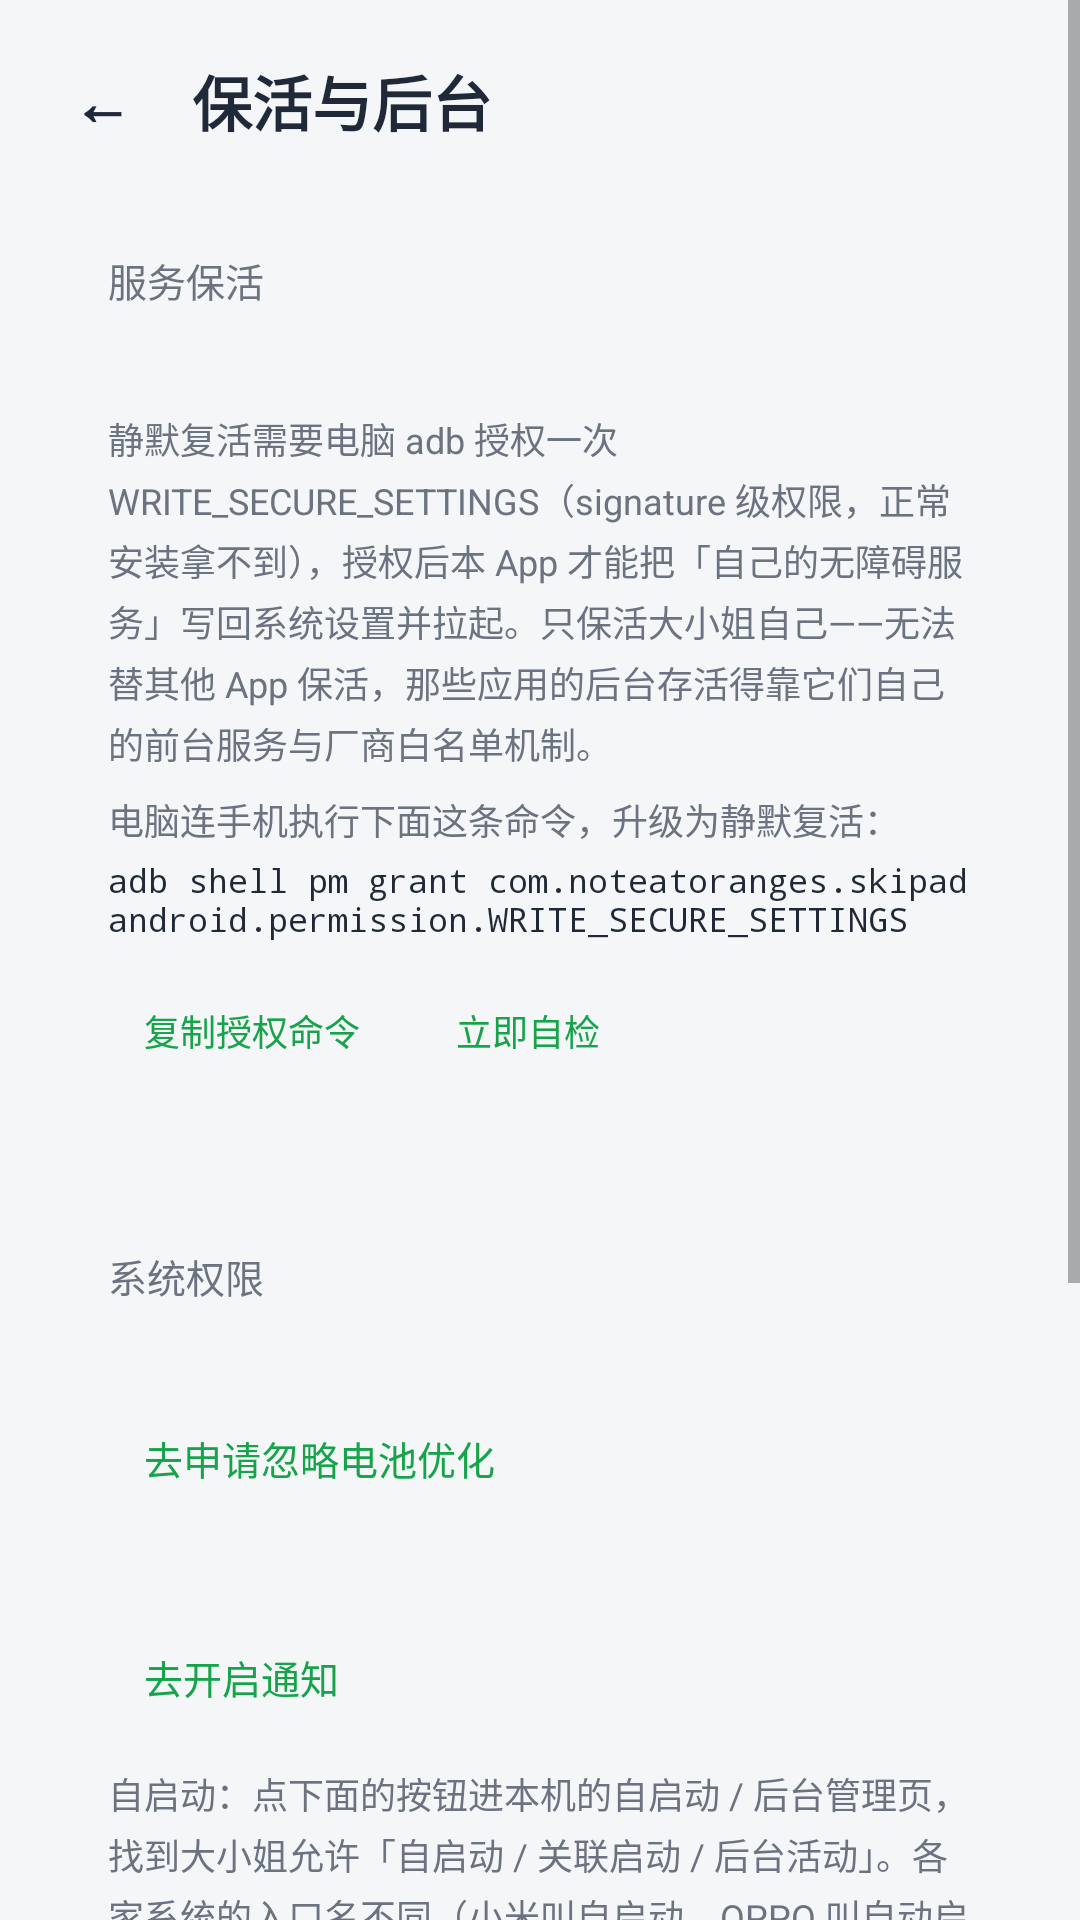

This screen was rendered from an Android layout file. Write that file and the resources it references.
<!-- AndroidManifest.xml: application theme Theme.Daxiaojie -->
<!-- res/layout/activity_keepalive_settings.xml -->
<?xml version="1.0" encoding="utf-8"?>
<ScrollView xmlns:android="http://schemas.android.com/apk/res/android"
    android:layout_width="match_parent"
    android:layout_height="match_parent"
    android:fillViewport="true">

    <LinearLayout
        android:layout_width="match_parent"
        android:layout_height="wrap_content"
        android:orientation="vertical">

        <View
            android:id="@+id/inset_top"
            android:layout_width="match_parent"
            android:layout_height="0dp" />

        <LinearLayout
            android:layout_width="match_parent"
            android:layout_height="wrap_content"
            android:gravity="center_vertical"
            android:orientation="horizontal"
            android:paddingStart="12dp"
            android:paddingTop="8dp"
            android:paddingEnd="20dp"
            android:paddingBottom="8dp">

            <TextView
                android:id="@+id/back_button"
                android:layout_width="wrap_content"
                android:layout_height="wrap_content"
                android:padding="12dp"
                android:text="@string/back_arrow"
                android:textColor="@color/text_primary"
                android:textSize="20sp"
                android:textStyle="bold" />

            <TextView
                android:layout_width="wrap_content"
                android:layout_height="wrap_content"
                android:layout_marginStart="8dp"
                android:text="@string/keepalive_title"
                android:textColor="@color/text_primary"
                android:textSize="20sp"
                android:textStyle="bold" />
        </LinearLayout>

        <LinearLayout
            android:layout_width="match_parent"
            android:layout_height="wrap_content"
            android:orientation="vertical"
            android:paddingStart="20dp"
            android:paddingEnd="20dp"
            android:paddingBottom="24dp">

            
            <LinearLayout
                android:layout_width="match_parent"
                android:layout_height="wrap_content"
                android:background="@drawable/bg_card"
                android:orientation="vertical"
                android:padding="16dp">

                <TextView
                    android:layout_width="wrap_content"
                    android:layout_height="wrap_content"
                    android:text="@string/section_ka_settings"
                    android:textColor="@color/text_secondary"
                    android:textSize="13sp" />

                <TextView
                    android:id="@+id/mode_text"
                    android:layout_width="wrap_content"
                    android:layout_height="wrap_content"
                    android:layout_marginTop="6dp"
                    android:textColor="@color/text_primary"
                    android:textSize="15sp"
                    android:textStyle="bold" />

                <TextView
                    android:layout_width="match_parent"
                    android:layout_height="wrap_content"
                    android:layout_marginTop="8dp"
                    android:lineSpacingExtra="3dp"
                    android:text="@string/ka_mode_explain"
                    android:textColor="@color/text_secondary"
                    android:textSize="12sp" />

                <TextView
                    android:layout_width="match_parent"
                    android:layout_height="wrap_content"
                    android:layout_marginTop="8dp"
                    android:lineSpacingExtra="3dp"
                    android:text="@string/keepalive_adb_hint"
                    android:textColor="@color/text_secondary"
                    android:textSize="12sp" />

                <TextView
                    android:id="@+id/adb_cmd_text"
                    android:layout_width="match_parent"
                    android:layout_height="wrap_content"
                    android:layout_marginTop="4dp"
                    android:fontFamily="monospace"
                    android:text="@string/keepalive_cmd"
                    android:textColor="@color/text_primary"
                    android:textIsSelectable="true"
                    android:textSize="11sp" />

                <LinearLayout
                    android:layout_width="match_parent"
                    android:layout_height="wrap_content"
                    android:layout_marginTop="6dp"
                    android:orientation="horizontal">

                    <Button
                        android:id="@+id/copy_cmd_button"
                        style="?android:attr/borderlessButtonStyle"
                        android:layout_width="wrap_content"
                        android:layout_height="wrap_content"
                        android:text="@string/action_copy_cmd"
                        android:textColor="@color/primary"
                        android:textSize="12sp" />

                    <Button
                        android:id="@+id/check_now_button"
                        style="?android:attr/borderlessButtonStyle"
                        android:layout_width="wrap_content"
                        android:layout_height="wrap_content"
                        android:text="@string/action_check_now"
                        android:textColor="@color/primary"
                        android:textSize="12sp" />
                </LinearLayout>
            </LinearLayout>

            
            <LinearLayout
                android:layout_width="match_parent"
                android:layout_height="wrap_content"
                android:layout_marginTop="16dp"
                android:background="@drawable/bg_card"
                android:orientation="vertical"
                android:padding="16dp">

                <TextView
                    android:layout_width="wrap_content"
                    android:layout_height="wrap_content"
                    android:text="@string/section_system"
                    android:textColor="@color/text_secondary"
                    android:textSize="13sp" />

                <TextView
                    android:id="@+id/battery_status_text"
                    android:layout_width="wrap_content"
                    android:layout_height="wrap_content"
                    android:layout_marginTop="8dp"
                    android:textColor="@color/text_primary"
                    android:textSize="14sp" />

                <Button
                    android:id="@+id/battery_button"
                    style="?android:attr/borderlessButtonStyle"
                    android:layout_width="wrap_content"
                    android:layout_height="wrap_content"
                    android:text="@string/action_battery"
                    android:textColor="@color/primary"
                    android:textSize="13sp" />

                <TextView
                    android:id="@+id/notif_status_text"
                    android:layout_width="wrap_content"
                    android:layout_height="wrap_content"
                    android:layout_marginTop="6dp"
                    android:textColor="@color/text_primary"
                    android:textSize="14sp" />

                <Button
                    android:id="@+id/notif_button"
                    style="?android:attr/borderlessButtonStyle"
                    android:layout_width="wrap_content"
                    android:layout_height="wrap_content"
                    android:text="@string/action_notif"
                    android:textColor="@color/primary"
                    android:textSize="13sp" />

                <TextView
                    android:layout_width="match_parent"
                    android:layout_height="wrap_content"
                    android:layout_marginTop="6dp"
                    android:lineSpacingExtra="3dp"
                    android:text="@string/autostart_hint"
                    android:textColor="@color/text_secondary"
                    android:textSize="12sp" />

                <LinearLayout
                    android:layout_width="match_parent"
                    android:layout_height="wrap_content"
                    android:orientation="horizontal">

                    <Button
                        android:id="@+id/autostart_button"
                        style="?android:attr/borderlessButtonStyle"
                        android:layout_width="wrap_content"
                        android:layout_height="wrap_content"
                        android:text="@string/action_autostart"
                        android:textColor="@color/primary"
                        android:textSize="13sp" />

                    <Button
                        android:id="@+id/app_info_button"
                        style="?android:attr/borderlessButtonStyle"
                        android:layout_width="wrap_content"
                        android:layout_height="wrap_content"
                        android:text="@string/action_app_info"
                        android:textColor="@color/primary"
                        android:textSize="13sp" />
                </LinearLayout>
            </LinearLayout>

            
            <LinearLayout
                android:layout_width="match_parent"
                android:layout_height="wrap_content"
                android:layout_marginTop="16dp"
                android:background="@drawable/bg_card"
                android:orientation="vertical"
                android:padding="16dp">

                <TextView
                    android:layout_width="wrap_content"
                    android:layout_height="wrap_content"
                    android:text="@string/section_ka_log"
                    android:textColor="@color/text_secondary"
                    android:textSize="13sp" />

                <TextView
                    android:id="@+id/ka_log_text"
                    android:layout_width="match_parent"
                    android:layout_height="wrap_content"
                    android:layout_marginTop="6dp"
                    android:fontFamily="monospace"
                    android:textColor="@color/text_primary"
                    android:textSize="11sp" />
            </LinearLayout>

            <TextView
                android:layout_width="match_parent"
                android:layout_height="wrap_content"
                android:layout_marginTop="16dp"
                android:lineSpacingExtra="3dp"
                android:text="@string/ka_scope_note"
                android:textColor="@color/text_secondary"
                android:textSize="12sp" />
        </LinearLayout>

        <View
            android:id="@+id/inset_bottom"
            android:layout_width="match_parent"
            android:layout_height="0dp" />
    </LinearLayout>
</ScrollView>
<!-- resources referenced by this layout -->
<resources>
  <color name="primary">#16A34A</color>
  <color name="text_primary">#1F2937</color>
  <color name="text_secondary">#6B7280</color>
  <string name="action_app_info">打开应用信息</string>
  <string name="action_autostart">去自启动管理</string>
  <string name="action_battery">去申请忽略电池优化</string>
  <string name="action_check_now">立即自检</string>
  <string name="action_copy_cmd">复制授权命令</string>
  <string name="action_notif">去开启通知</string>
  <string name="autostart_hint">自启动：点下面的按钮进本机的自启动 / 后台管理页，找到大小姐允许「自启动 / 关联启动 / 后台活动」。各家系统的入口名不同（小米叫自启动，OPPO 叫自动启动，vivo 叫后台启动），找不到就先打开一次大小姐再看。</string>
  <string name="back_arrow">←</string>
  <string name="ka_mode_explain">静默复活需要电脑 adb 授权一次 WRITE_SECURE_SETTINGS（signature 级权限，正常安装拿不到），授权后本 App 才能把「自己的无障碍服务」写回系统设置并拉起。只保活大小姐自己——无法替其他 App 保活，那些应用的后台存活得靠它们自己的前台服务与厂商白名单机制。</string>
  <string name="ka_scope_note">边界说明：无障碍服务被「一键强停」后 App 进入 stopped 状态，任何保活都失效（系统红线），打开一次本 App 即恢复；用户主动关闭在静默模式下也会被自动拉起，介意请保持提醒模式。</string>
  <string name="keepalive_adb_hint">电脑连手机执行下面这条命令，升级为静默复活：</string>
  <string name="keepalive_cmd">adb shell pm grant com.noteatoranges.skipad android.permission.WRITE_SECURE_SETTINGS</string>
  <string name="keepalive_title">保活与后台</string>
  <string name="section_ka_log">保活日志</string>
  <string name="section_ka_settings">服务保活</string>
  <string name="section_system">系统权限</string>
  <style name="Theme.Daxiaojie" parent="Theme.AppCompat.DayNight.NoActionBar">
          <item name="colorPrimary">@color/primary</item>
          <item name="colorPrimaryDark">@color/primary_dark</item>
          <item name="colorAccent">@color/primary</item>
          <item name="android:windowBackground">@color/background</item>
          <item name="android:statusBarColor">@android:color/transparent</item>
          <item name="android:navigationBarColor">@android:color/transparent</item>
          <item name="android:windowLightStatusBar">true</item>
      </style>
  <color name="primary_dark">#0E7A38</color>
  <color name="background">#F4F6F8</color>
</resources>
